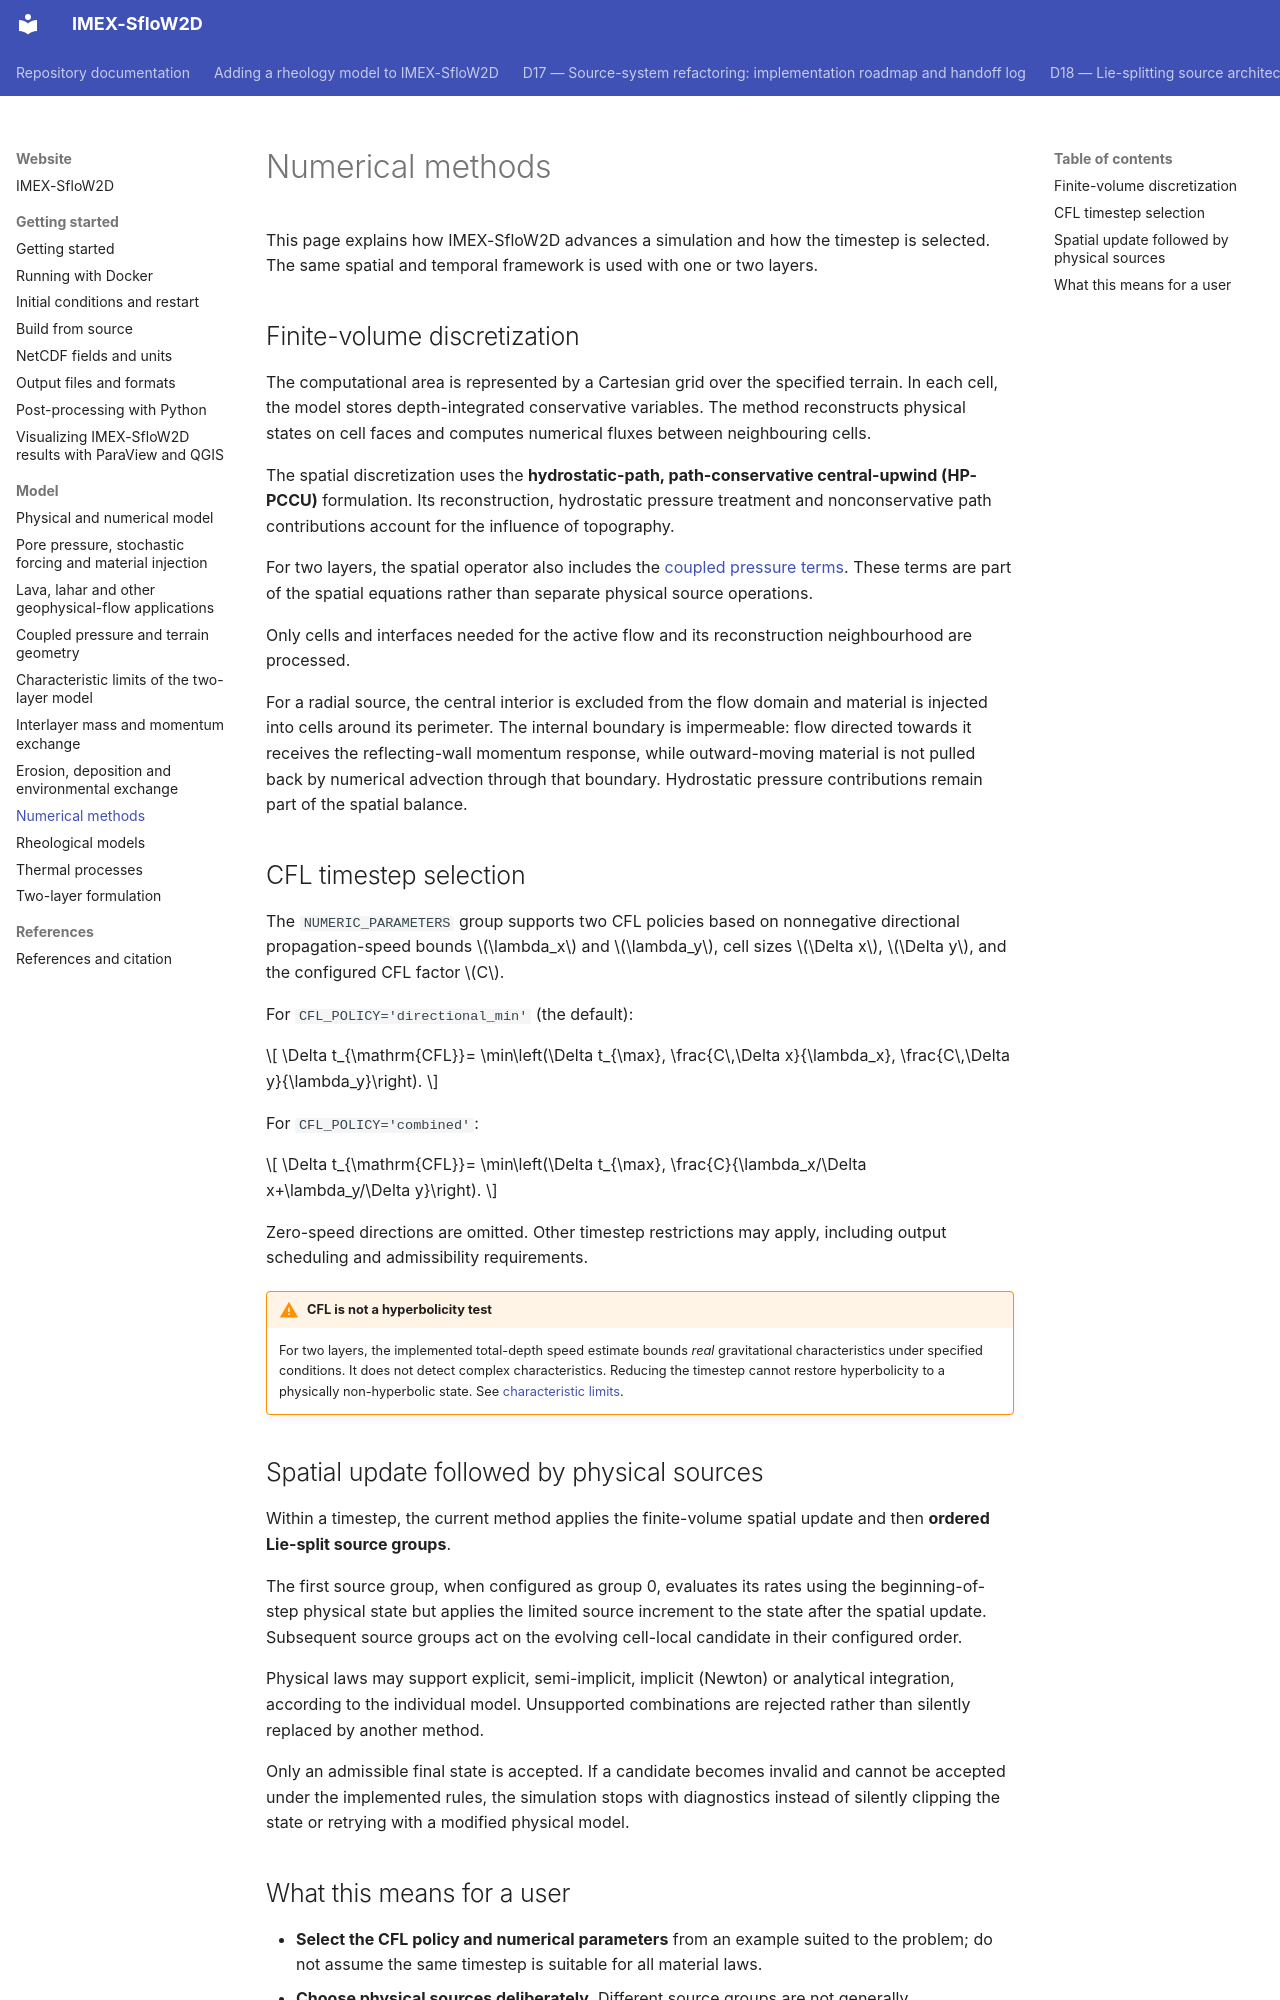

repository: demichie/IMEX_SfloW2D_dev · page: website/model/numerics/index.html · generator: mkdocs

# Numerical methods

This page explains how IMEX-SfloW2D advances a simulation and how the
timestep is selected. The same spatial and temporal framework is used
with one or two layers.

## Finite-volume discretization

The computational area is represented by a Cartesian grid over the
specified terrain. In each cell, the model stores depth-integrated
conservative variables. The method reconstructs physical states on
cell faces and computes numerical fluxes between neighbouring cells.

The spatial discretization uses the **hydrostatic-path,
path-conservative central-upwind (HP-PCCU)** formulation. Its
reconstruction, hydrostatic pressure treatment and nonconservative
path contributions account for the influence of topography.

For two layers, the spatial operator also includes the
[coupled pressure terms](coupling.md). These terms are part of the
spatial equations rather than separate physical source operations.

Only cells and interfaces needed for the active flow and its
reconstruction neighbourhood are processed.

For a radial source, the central interior is excluded from the flow
domain and material is injected into cells around its perimeter.
The internal boundary is impermeable: flow directed towards it receives
the reflecting-wall momentum response, while outward-moving material
is not pulled back by numerical advection through that boundary.
Hydrostatic pressure contributions remain part of the spatial balance.

## CFL timestep selection

The `NUMERIC_PARAMETERS` group supports two CFL policies based on
nonnegative directional propagation-speed bounds
$\lambda_x$ and $\lambda_y$, cell sizes $\Delta x$, $\Delta y$,
and the configured CFL factor $C$.

For `CFL_POLICY='directional_min'` (the default):

$$
\Delta t_{\mathrm{CFL}}=
\min\left(\Delta t_{\max},
\frac{C\,\Delta x}{\lambda_x},
\frac{C\,\Delta y}{\lambda_y}\right).
$$

For `CFL_POLICY='combined'`:

$$
\Delta t_{\mathrm{CFL}}=
\min\left(\Delta t_{\max},
\frac{C}{\lambda_x/\Delta x+\lambda_y/\Delta y}\right).
$$

Zero-speed directions are omitted. Other timestep restrictions may
apply, including output scheduling and admissibility requirements.

!!! warning "CFL is not a hyperbolicity test"
    For two layers, the implemented total-depth speed estimate bounds
    *real* gravitational characteristics under specified conditions.
    It does not detect complex characteristics. Reducing the timestep
    cannot restore hyperbolicity to a physically non-hyperbolic state.
    See [characteristic limits](hyperbolicity.md).

## Spatial update followed by physical sources

Within a timestep, the current method applies the finite-volume
spatial update and then **ordered Lie-split source groups**.

The first source group, when configured as group 0, evaluates its
rates using the beginning-of-step physical state but applies the
limited source increment to the state after the spatial update.
Subsequent source groups act on the evolving cell-local candidate
in their configured order.

Physical laws may support explicit, semi-implicit, implicit
(Newton) or analytical integration, according to the individual
model. Unsupported combinations are rejected rather than silently
replaced by another method.

Only an admissible final state is accepted. If a candidate becomes
invalid and cannot be accepted under the implemented rules, the
simulation stops with diagnostics instead of silently clipping
the state or retrying with a modified physical model.
